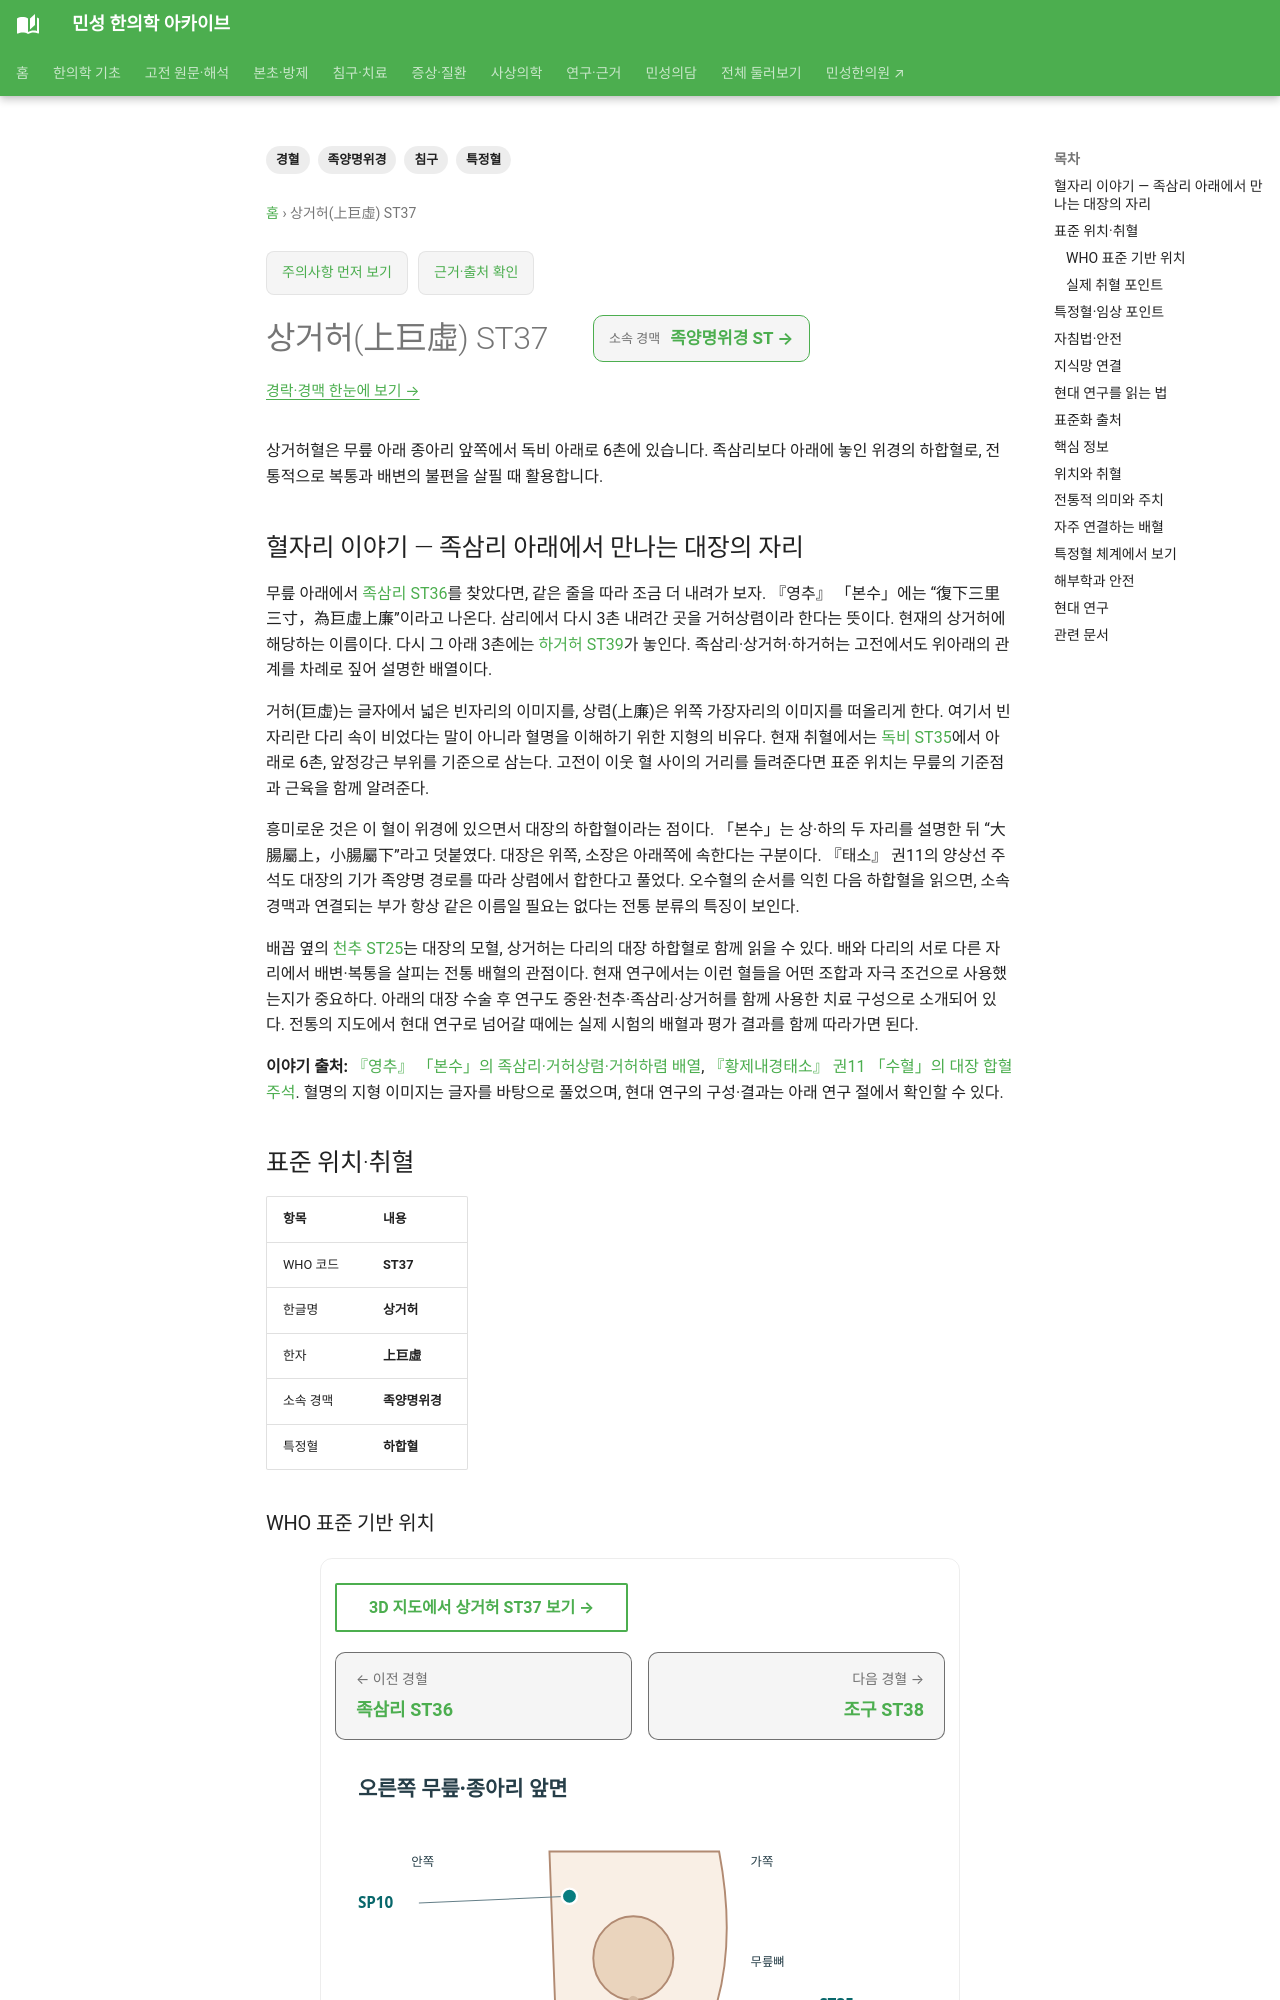

repository: joowon1111/minseong-korean-medicine-wiki · page: acupuncture/points/st37-shangjuxu/index.html · generator: mkdocs

---
title: 상거허(上巨虛) ST37
description: 상거허혈의 무릎 아래 위치와 복통·변비·설사에 대한 전통적 활용을 확인합니다.
tags: [경혈, 족양명위경, 특정혈, 침구]
---
# 상거허(上巨虛) ST37

상거허혈은 무릎 아래 종아리 앞쪽에서 독비 아래로 6촌에 있습니다. 족삼리보다 아래에 놓인 위경의 하합혈로, 전통적으로 복통과 배변의 불편을 살필 때 활용합니다.

## 혈자리 이야기 — 족삼리 아래에서 만나는 대장의 자리

무릎 아래에서 [족삼리 ST36](st36-zusanli.md)를 찾았다면, 같은 줄을 따라 조금 더 내려가 보자. 『영추』 「본수」에는 “復下三里三寸，為巨虛上廉”이라고 나온다. 삼리에서 다시 3촌 내려간 곳을 거허상렴이라 한다는 뜻이다. 현재의 상거허에 해당하는 이름이다. 다시 그 아래 3촌에는 [하거허 ST39](st39.md)가 놓인다. 족삼리·상거허·하거허는 고전에서도 위아래의 관계를 차례로 짚어 설명한 배열이다.

거허(巨虛)는 글자에서 넓은 빈자리의 이미지를, 상렴(上廉)은 위쪽 가장자리의 이미지를 떠올리게 한다. 여기서 빈자리란 다리 속이 비었다는 말이 아니라 혈명을 이해하기 위한 지형의 비유다. 현재 취혈에서는 [독비 ST35](st35-dubi.md)에서 아래로 6촌, 앞정강근 부위를 기준으로 삼는다. 고전이 이웃 혈 사이의 거리를 들려준다면 표준 위치는 무릎의 기준점과 근육을 함께 알려준다.

흥미로운 것은 이 혈이 위경에 있으면서 대장의 하합혈이라는 점이다. 「본수」는 상·하의 두 자리를 설명한 뒤 “大腸屬上，小腸屬下”라고 덧붙였다. 대장은 위쪽, 소장은 아래쪽에 속한다는 구분이다. 『태소』 권11의 양상선 주석도 대장의 기가 족양명 경로를 따라 상렴에서 합한다고 풀었다. 오수혈의 순서를 익힌 다음 하합혈을 읽으면, 소속 경맥과 연결되는 부가 항상 같은 이름일 필요는 없다는 전통 분류의 특징이 보인다.

배꼽 옆의 [천추 ST25](st25-tianshu.md)는 대장의 모혈, 상거허는 다리의 대장 하합혈로 함께 읽을 수 있다. 배와 다리의 서로 다른 자리에서 배변·복통을 살피는 전통 배혈의 관점이다. 현재 연구에서는 이런 혈들을 어떤 조합과 자극 조건으로 사용했는지가 중요하다. 아래의 대장 수술 후 연구도 중완·천추·족삼리·상거허를 함께 사용한 치료 구성으로 소개되어 있다. 전통의 지도에서 현대 연구로 넘어갈 때에는 실제 시험의 배혈과 평가 결과를 함께 따라가면 된다.

**이야기 출처:** [『영추』 「본수」의 족삼리·거허상렴·거허하렴 배열](https://ctext.org/text.pl?if=gb&node=80973&show=parallel), [『황제내경태소』 권11 「수혈」의 대장 합혈 주석](https://ctext.org/wiki.pl?chapter=578464&if=en). 혈명의 지형 이미지는 글자를 바탕으로 풀었으며, 현대 연구의 구성·결과는 아래 연구 절에서 확인할 수 있다.

<!-- MS_ACUPOINT_ATLAS_43_START -->
